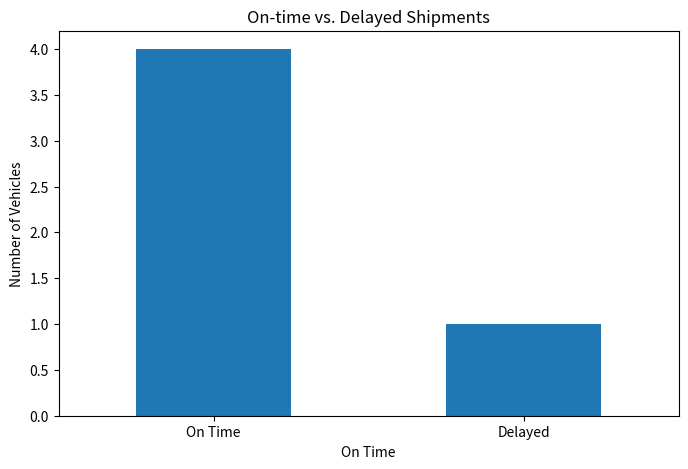

Recreate this plot in Python.
import pandas as pd
import matplotlib.pyplot as plt
from datetime import datetime

# Sample data with mixed date formats
data = {
    'Vehicle Number': [1, 2, 3, 4, 5],
    'Promise Date': ['2023-05-01', (2023, 5, 2), '2023-05-03', datetime(2023, 5, 4), '2023-05-05'],
    'Ship Date': [(2023, 5, 1), '2023-05-02', datetime(2023, 5, 3), '2023-05-04', '2023-05-06']
}

# Convert to DataFrame
df = pd.DataFrame(data)

def convert_to_datetime(date):
    if isinstance(date, tuple):
        return datetime(*date)
    elif isinstance(date, datetime):
        return date
    elif isinstance(date, str):
        try:
            return datetime.strptime(date, '%Y-%m-%d')
        except ValueError:
            pass
    # Add more conditions if there are more formats
    return pd.NaT  # Not a Time for unhandled formats

# Apply the conversion function to the date columns
df['Promise Date'] = df['Promise Date'].apply(convert_to_datetime)
df['Ship Date'] = df['Ship Date'].apply(convert_to_datetime)

# Calculate on-time performance
df['On Time'] = df['Ship Date'] <= df['Promise Date']

# Count the number of on-time and delayed vehicles
summary = df['On Time'].value_counts()

# Visualize the results
plt.figure(figsize=(8, 5))
summary.plot(kind='bar')
plt.title('On-time vs. Delayed Shipments')
plt.xlabel('On Time')
plt.ylabel('Number of Vehicles')
plt.xticks([0, 1], ['On Time', 'Delayed'], rotation=0)
plt.show()
